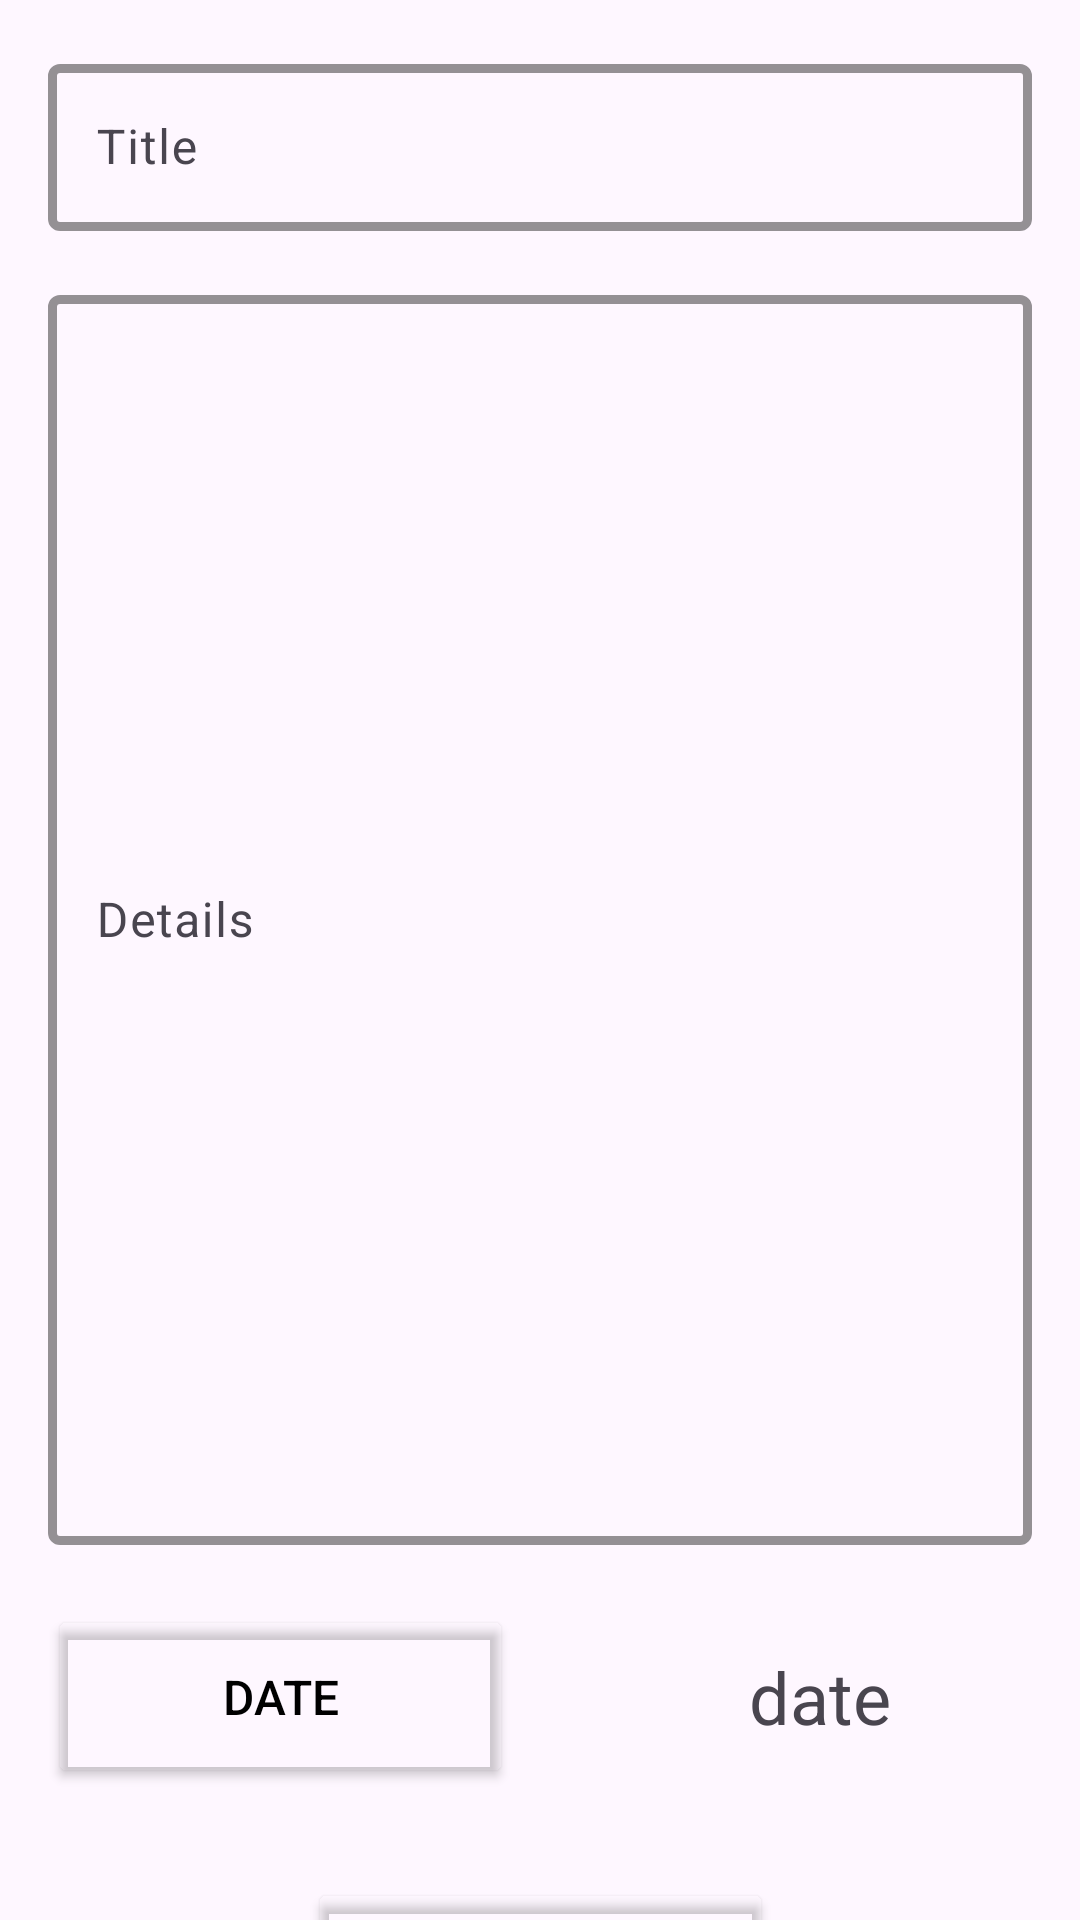

Produce the Android XML layout that renders to this screen, including the resource entries it uses.
<!-- AndroidManifest.xml: application theme Theme.NotebookApp -->
<!-- res/layout/activity_add.xml -->
<?xml version="1.0" encoding="utf-8"?>
<androidx.constraintlayout.widget.ConstraintLayout xmlns:android="http://schemas.android.com/apk/res/android"
    xmlns:app="http://schemas.android.com/apk/res-auto"
    xmlns:tools="http://schemas.android.com/tools"
    android:layout_width="match_parent"
    android:layout_height="match_parent"
    tools:context=".activity_add">

    <com.google.android.material.textfield.TextInputLayout
        android:id="@+id/txtTitleLayout"
        android:layout_width="match_parent"
        android:layout_height="wrap_content"
        android:layout_marginStart="16dp"
        android:layout_marginTop="16dp"
        android:layout_marginEnd="16dp"
        app:boxStrokeColor="@color/black"
        app:boxStrokeWidth="3dp"
        app:layout_constraintEnd_toEndOf="parent"
        app:layout_constraintStart_toStartOf="parent"
        app:layout_constraintTop_toTopOf="parent">

        <com.google.android.material.textfield.TextInputEditText
            android:id="@+id/txtUpdateTitle"
            android:layout_width="match_parent"
            android:layout_height="wrap_content"
            android:hint="Title" />
    </com.google.android.material.textfield.TextInputLayout>

    <com.google.android.material.textfield.TextInputLayout
        android:id="@+id/txtDetailsLayout"
        android:layout_width="match_parent"
        android:layout_height="wrap_content"
        android:layout_marginStart="16dp"
        android:layout_marginTop="16dp"
        android:layout_marginEnd="16dp"
        app:boxStrokeColor="@color/black"
        app:boxStrokeWidth="3dp"
        app:layout_constraintEnd_toEndOf="parent"
        app:layout_constraintStart_toStartOf="parent"
        app:layout_constraintTop_toBottomOf="@id/txtTitleLayout">

        <com.google.android.material.textfield.TextInputEditText
            android:id="@+id/txtUpdateDetails"
            android:layout_width="match_parent"
            android:layout_height="wrap_content"
            android:hint="Details"
            android:lines="20" />

    </com.google.android.material.textfield.TextInputLayout>

    <Button
        android:id="@+id/btnAddDate"
        android:layout_width="155dp"
        android:layout_height="61dp"
        android:layout_marginStart="16dp"
        android:layout_marginTop="20dp"
        android:text="DATE"
        android:textColor="@color/black"
        android:textSize="16sp"
        app:backgroundTint="@android:color/transparent"
        app:cornerRadius="5dp"
        app:icon="@drawable/date_icon"
        app:iconSize="32dp"
        app:iconTint="@color/black"
        app:layout_constraintStart_toStartOf="parent"
        app:layout_constraintTop_toBottomOf="@+id/txtDetailsLayout"
        app:rippleColor="#33AAAAAA"
        app:strokeColor="@color/black"
        app:strokeWidth="2dp" />

    <Button
        android:id="@+id/btnAdd"
        android:layout_width="155dp"
        android:layout_height="61dp"
        android:layout_marginStart="10dp"
        android:layout_marginTop="30dp"
        android:layout_marginEnd="10dp"
        android:text="ADD"
        android:textColor="@color/black"
        android:textSize="16sp"
        app:backgroundTint="@android:color/transparent"
        app:cornerRadius="5dp"
        app:layout_constraintEnd_toEndOf="parent"
        app:layout_constraintStart_toStartOf="parent"
        app:layout_constraintTop_toBottomOf="@+id/btnAddDate"
        app:rippleColor="#33AAAAAA"
        app:strokeColor="@color/black"
        app:strokeWidth="2dp" />

    <TextView
        android:id="@+id/txtAddDate"
        android:layout_width="141dp"
        android:layout_height="61dp"
        android:layout_marginStart="32dp"
        android:layout_marginTop="20dp"
        android:gravity="center"
        android:text="date"
        android:textSize="24dp"
        app:layout_constraintStart_toEndOf="@+id/btnAddDate"
        app:layout_constraintTop_toBottomOf="@+id/txtDetailsLayout" />

</androidx.constraintlayout.widget.ConstraintLayout>
<!-- resources referenced by this layout -->
<resources>
  <style name="Theme.NotebookApp" parent="Base.Theme.NotebookApp" />
  <style name="Base.Theme.NotebookApp" parent="Theme.Material3.DayNight.NoActionBar">
          
          
      </style>
  <!-- not gathered from this repository: default colours our renderer supplied (Android Studio template values) -->
  <color name="black">#FF000000</color>
</resources>
